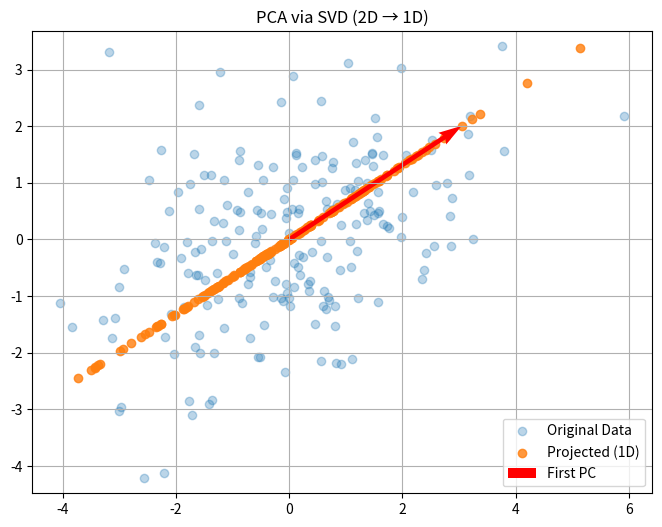

Write Python code to recreate this figure.
# PCA, SVD 실습
import numpy as np
import matplotlib.pyplot as plt

# 1. 데이터 생성 (2D Gaussian)
np.random.seed(42)
mean = [0, 0]
cov = [[3, 1], [1, 2]]  # 상관관계 있는 2차원 데이터
X = np.random.multivariate_normal(mean, cov, 200)
print(X)
# 2. 평균 중심화
X_centered = X - np.mean(X, axis=0)

# 3. SVD 수행
U, S, Vt = np.linalg.svd(X_centered)

# 4. 주성분 추출 (Vt[0]이 1st PC)
first_pc = Vt[0]  # 첫 번째 주성분 방향

# 5. 투영 (2D → 1D)
X_pca_1D = X_centered @ first_pc.reshape(-1, 1)  # 주성분 축으로 투영
X_projected = X_pca_1D @ first_pc.reshape(1, -1)  # 원래 공간으로 복원

# 6. 시각화
plt.figure(figsize=(8, 6))
plt.scatter(X_centered[:, 0], X_centered[:, 1], alpha=0.3, label='Original Data')
plt.scatter(X_projected[:, 0], X_projected[:, 1], alpha=0.8, label='Projected (1D)')
plt.quiver(0, 0, first_pc[0], first_pc[1], color='r', scale=3, label='First PC')
plt.axis('equal')
plt.legend()
plt.title('PCA via SVD (2D → 1D)')
plt.grid(True)
plt.show()
